Run: headless pygame with SDL's dummy video driver; simulated clock (each Clock.tick advances the game by its frame time, no real sleeping); random seed 0; keys injected as events and as key.get_pressed() state; no mouse input.
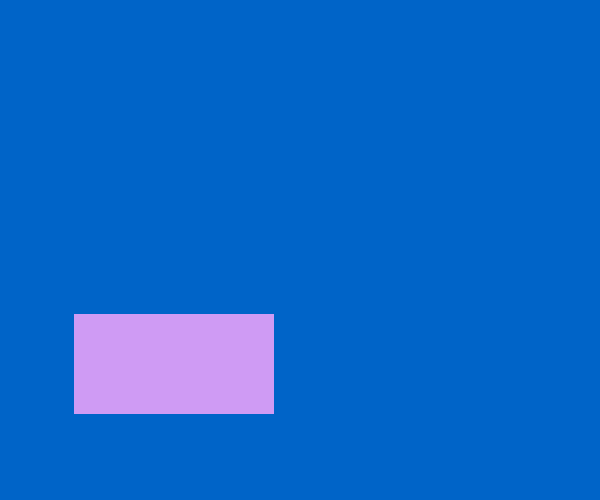
Frame 1 of 1 · flips 1–60 · no input

The pygame program that drew these frames:

import pygame
import sys
import random
from pygame.locals import *
pygame.init()
screen = pygame.display.set_mode((600, 500))
pygame.display.set_caption("Drawing Rectangles")
pos_x = 250
pos_y = 250  # 矩形左上角初始位置
v_x = random.randint(5, 10)
v_y = random.randint(3, 5)  # 移动速度
color = 255, 255, 0
width = 0
clock = pygame.time.Clock()
while True:
    for event in pygame.event.get():
        if event.type in (QUIT, KEYDOWN):
            sys.exit()

    screen.fill((0, 100, 200))  # 填充背景颜色

    pos_x += v_x
    pos_y += v_y  # 矩形移动起来
    position = pos_x, pos_y, 200, 100  # 绘制矩形的左上角顶点位置和两边长参数
    # color = 255, 255, 0
    # color = random.choice([0, 0, 255]), random.choice([0, 0, 255]), random.choice([0, 0, 255])
    """
    牛逼的七彩亮瞎眼颜色哈哈哈哈哈哈
    """
    if pos_x >= 400 or pos_x <= 0:
        v_x = -v_x
        color = random.randint(0, 255), random.randint(0, 255), random.randint(0, 255)
        # color = random.choice([0, 120,255,]), 0, 0
    if pos_y >= 400 or pos_y <= 0:  # 判断是否触碰到边界
        v_y = -v_y  # 触碰边界后反向移动
        color = random.randint(0, 255), random.randint(0, 255), random.randint(0, 255)
    pygame.draw.rect(screen, color, position, width)
    pygame.display.update()

    tp=clock.tick(1000)  # 最快帧数，但是电脑运行跟不上
    print(tp)
